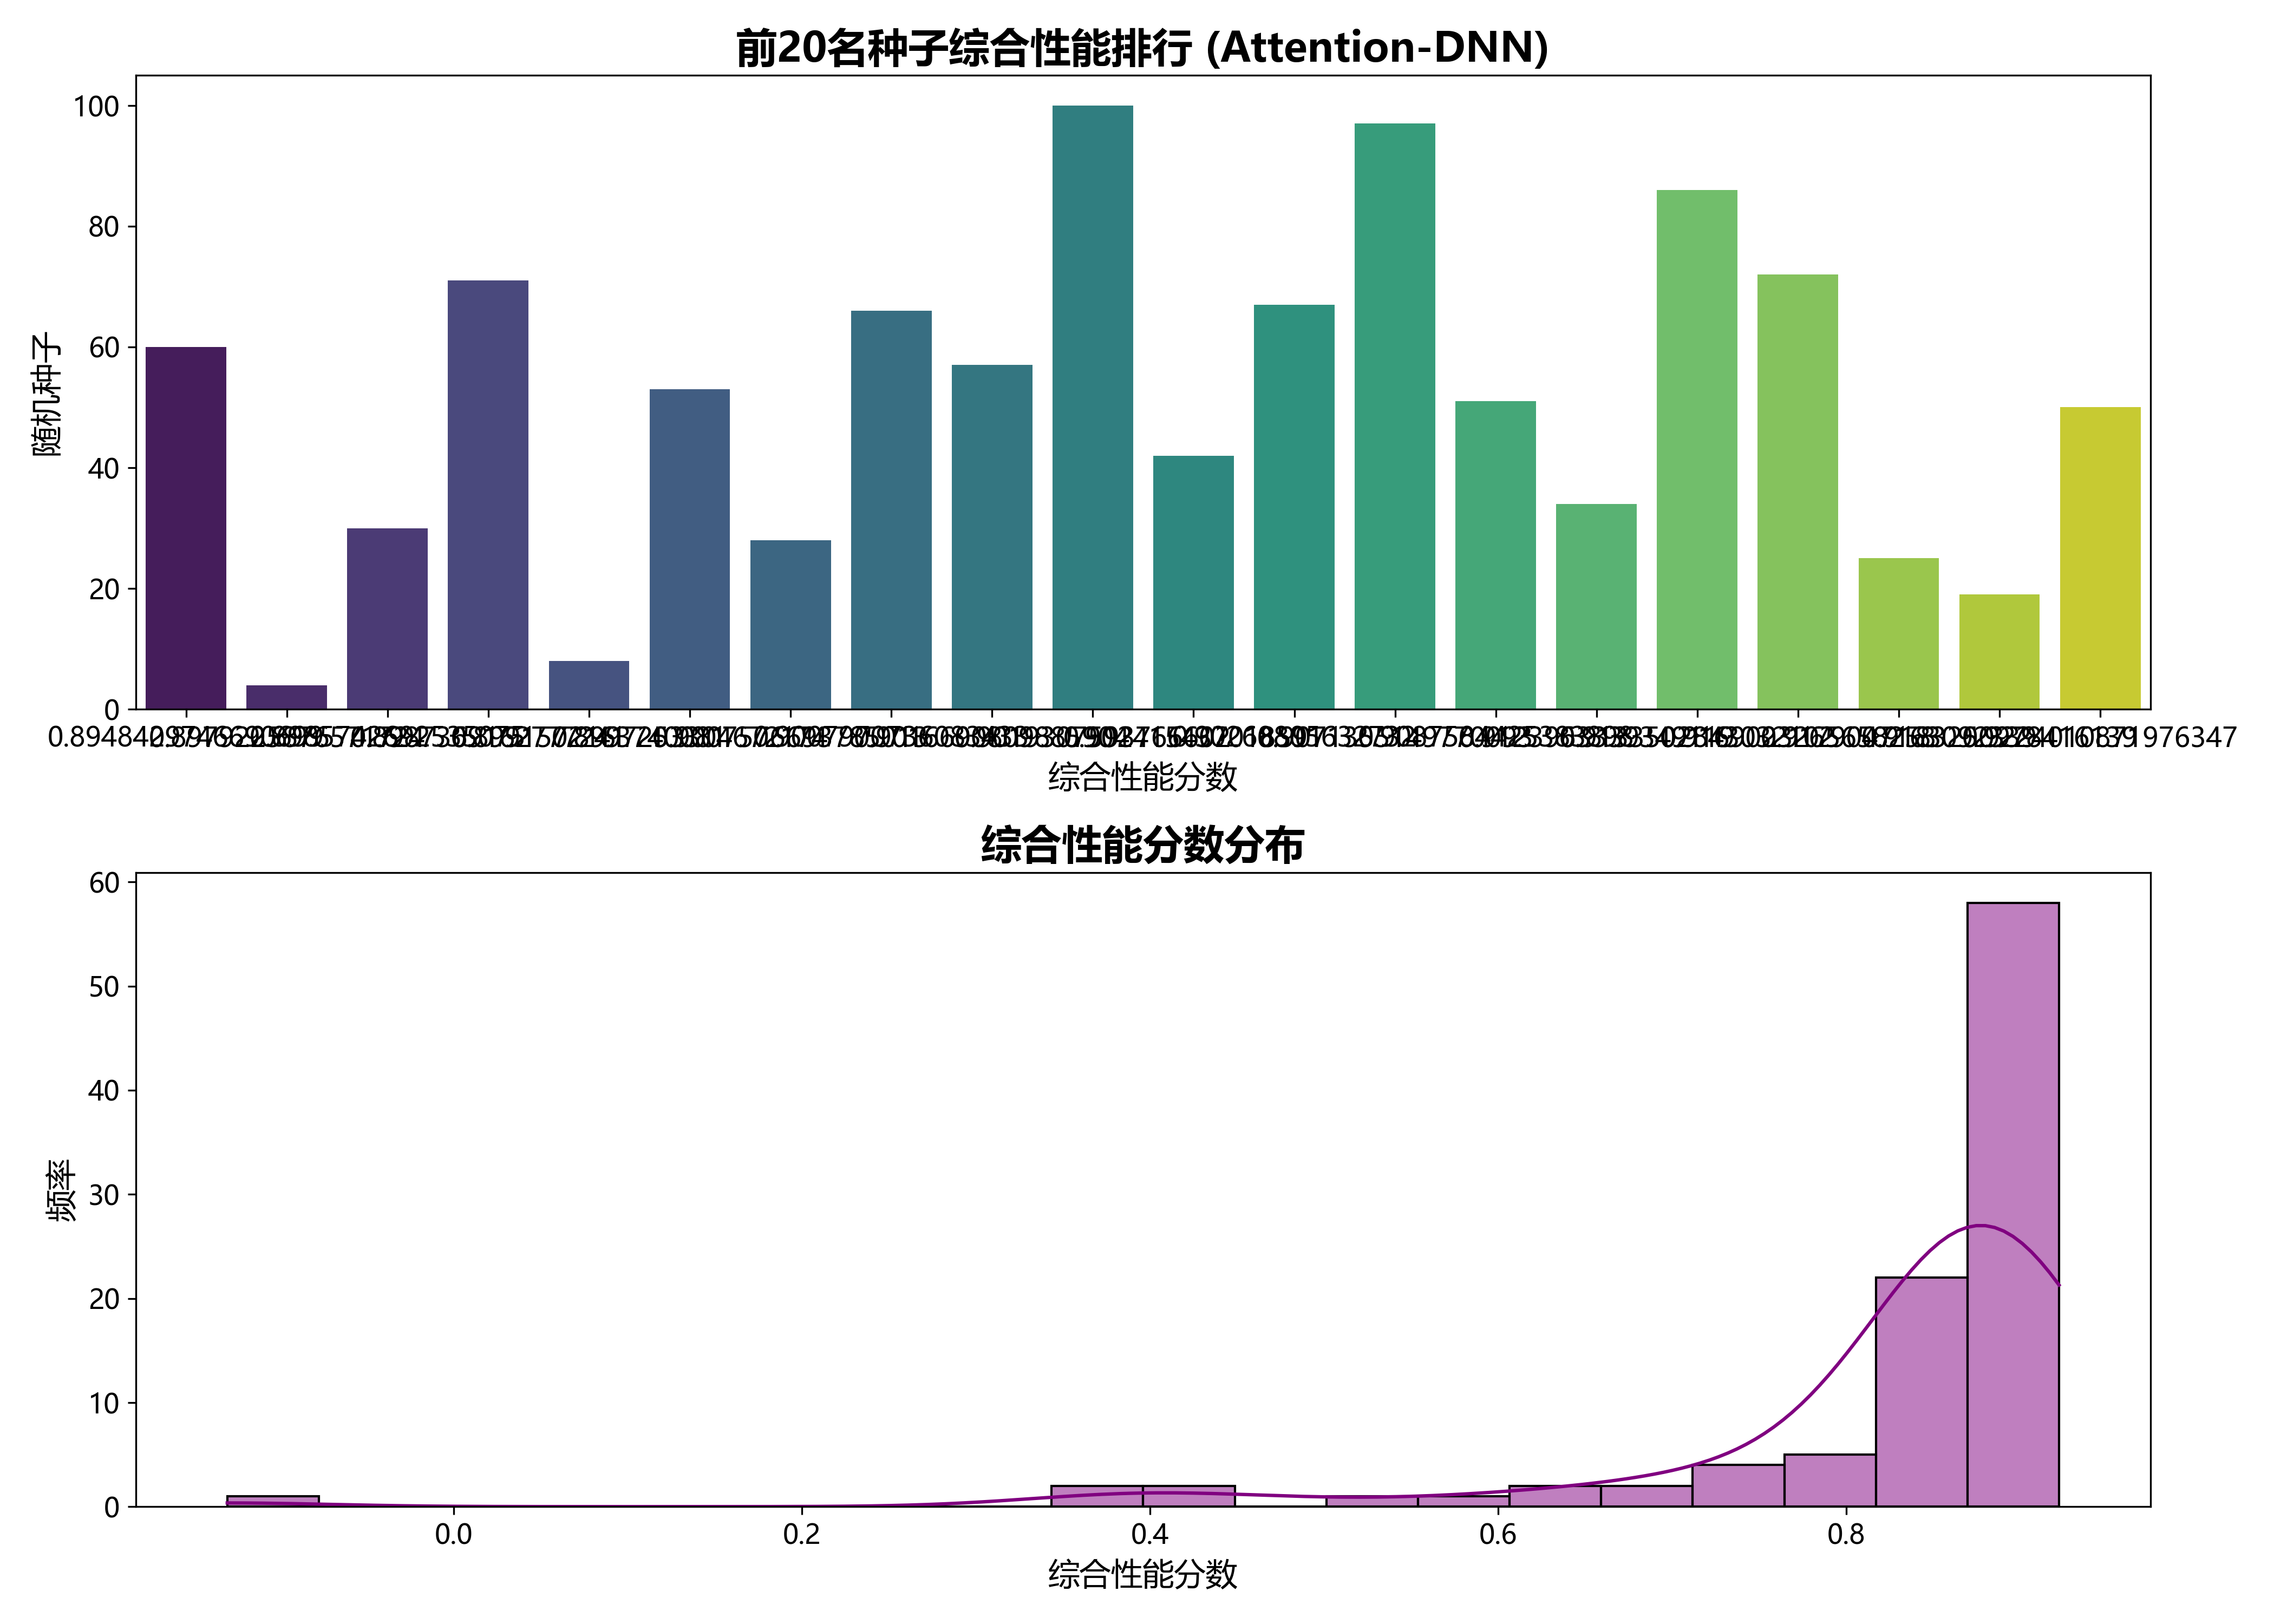

Data behind this chart, as committed beside it:
seed, mae, mse, r2, rmse, training_time, performance_score, rank
50, 0.3832, 0.4957, 0.9683, 0.704, 33.22, 0.9224, 1
19, 0.3758, 0.5985, 0.9652, 0.7736, 24.43, 0.9183, 2
25, 0.407, 0.5433, 0.9665, 0.7371, 34.19, 0.9179, 3
72, 0.4055, 0.5856, 0.9672, 0.7652, 29.15, 0.9169, 4
86, 0.4346, 0.5866, 0.9648, 0.7659, 28.8, 0.9134, 5
34, 0.436, 0.5964, 0.9635, 0.7722, 19.89, 0.9124, 6
51, 0.4191, 0.691, 0.9582, 0.8313, 28.11, 0.9088, 7
97, 0.4375, 0.6896, 0.9581, 0.8304, 19.75, 0.9071, 8
67, 0.4331, 0.7831, 0.9531, 0.8849, 23.47, 0.9027, 9
42, 0.4954, 0.7052, 0.9603, 0.8398, 19.55, 0.9024, 10
100, 0.4481, 0.7849, 0.9546, 0.8859, 28.71, 0.9019, 11
57, 0.4479, 0.7638, 0.9524, 0.8739, 20.11, 0.9017, 12
66, 0.4889, 0.7392, 0.9574, 0.8598, 16.22, 0.9008, 13
28, 0.5149, 0.6572, 0.9567, 0.8107, 18.26, 0.9008, 14
53, 0.45, 0.8161, 0.9519, 0.9034, 24.7, 0.8997, 15
8, 0.4789, 0.7701, 0.9534, 0.8776, 25.43, 0.8992, 16
71, 0.4593, 0.8355, 0.9528, 0.9141, 20.18, 0.8987, 17
30, 0.4341, 0.8447, 0.9475, 0.9191, 18.61, 0.8986, 18
4, 0.4808, 0.794, 0.9525, 0.891, 16.82, 0.8979, 19
60, 0.4165, 0.9616, 0.9425, 0.9806, 24.69, 0.8948, 20
58, 0.5002, 0.8219, 0.9508, 0.9066, 19.09, 0.8947, 21
14, 0.4775, 0.8488, 0.9475, 0.9213, 16.01, 0.8946, 22
84, 0.4685, 0.8533, 0.9457, 0.9237, 18.5, 0.8946, 23
88, 0.4499, 0.8962, 0.9428, 0.9467, 28.01, 0.8938, 24
37, 0.466, 0.8749, 0.9438, 0.9354, 24.29, 0.8934, 25
98, 0.4864, 0.8766, 0.9479, 0.9363, 17.74, 0.8932, 26
99, 0.5172, 0.841, 0.9474, 0.9171, 17.58, 0.8913, 27
38, 0.4698, 0.9627, 0.9425, 0.9812, 22.5, 0.8901, 28
68, 0.5193, 0.902, 0.9456, 0.9497, 14.93, 0.8887, 29
63, 0.4935, 0.9685, 0.9433, 0.9841, 20.96, 0.8882, 30
73, 0.4939, 0.9699, 0.9425, 0.9848, 16.87, 0.8878, 31
39, 0.4565, 1.032, 0.937, 1.016, 15.83, 0.8872, 32
33, 0.5221, 0.9757, 0.9436, 0.9878, 17.62, 0.8856, 33
2, 0.5084, 0.9923, 0.9412, 0.9962, 16.51, 0.8854, 34
75, 0.4933, 1.058, 0.9409, 1.029, 19.53, 0.8848, 35
32, 0.5889, 0.8816, 0.9484, 0.9389, 15.77, 0.8842, 36
43, 0.5684, 0.922, 0.9464, 0.9602, 17.28, 0.8841, 37
52, 0.5328, 0.9881, 0.9424, 0.994, 16.9, 0.8838, 38
46, 0.4868, 1.053, 0.9333, 1.026, 17.53, 0.8825, 39
56, 0.4864, 1.052, 0.9331, 1.026, 19.87, 0.8825, 40
65, 0.4957, 1.024, 0.9323, 1.012, 19.47, 0.8821, 41
36, 0.5174, 1.077, 0.9357, 1.038, 17.73, 0.8801, 42
83, 0.4649, 1.213, 0.9265, 1.102, 16.81, 0.8776, 43
49, 0.5269, 1.164, 0.9368, 1.079, 20.77, 0.8775, 44
20, 0.5667, 1.065, 0.9388, 1.032, 20.53, 0.8773, 45
77, 0.4845, 1.191, 0.9272, 1.091, 22.52, 0.8767, 46
45, 0.5722, 1.044, 0.9359, 1.022, 14.29, 0.8762, 47
96, 0.5078, 1.156, 0.9277, 1.075, 16.84, 0.8757, 48
10, 0.5641, 1.11, 0.9355, 1.054, 17.61, 0.875, 49
24, 0.57, 1.086, 0.9348, 1.042, 16.5, 0.8749, 50
22, 0.5828, 1.074, 0.9348, 1.036, 19.81, 0.8741, 51
89, 0.6009, 1.083, 0.9358, 1.041, 15.68, 0.8726, 52
87, 0.456, 1.344, 0.9185, 1.159, 19.35, 0.8719, 53
91, 0.6312, 1.028, 0.9364, 1.014, 17.6, 0.8717, 54
21, 0.5034, 1.255, 0.9205, 1.12, 17, 0.8707, 55
79, 0.5478, 1.218, 0.9272, 1.104, 16.13, 0.8704, 56
5, 0.6049, 1.123, 0.9331, 1.059, 16, 0.8702, 57
82, 0.4739, 1.382, 0.9197, 1.175, 21.42, 0.8699, 58
9, 0.5804, 1.2, 0.9295, 1.096, 13.6, 0.8689, 59
90, 0.6513, 1.062, 0.9355, 1.03, 15.55, 0.8686, 60
... 40 more rows
